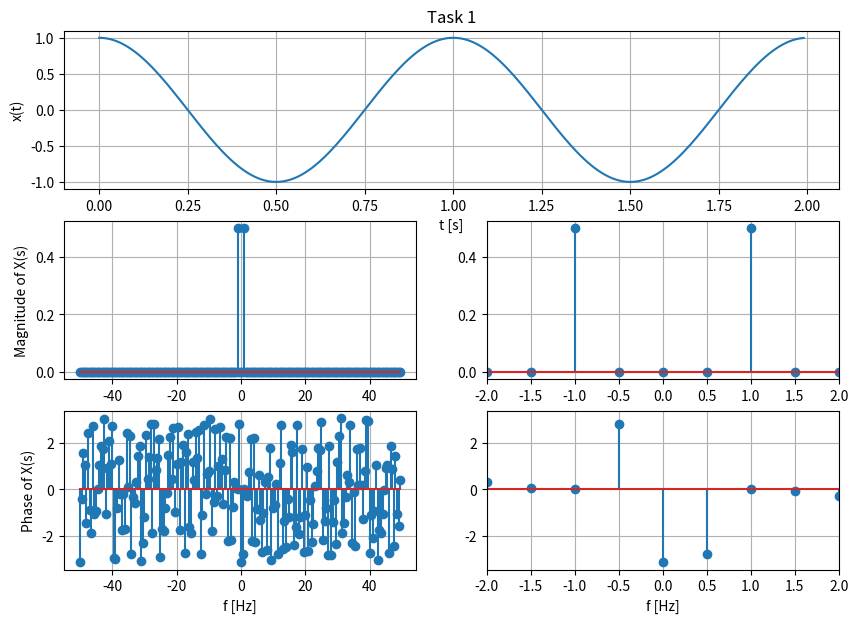
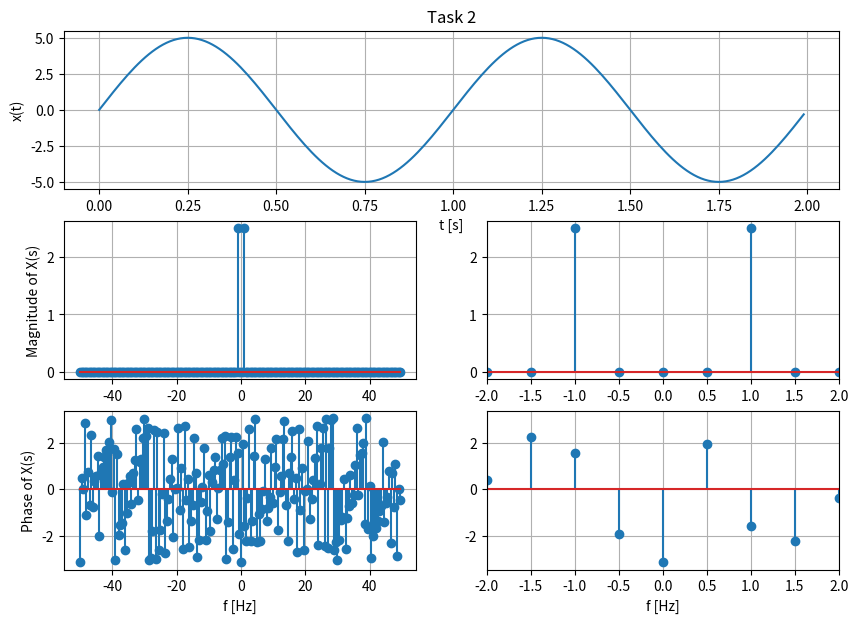
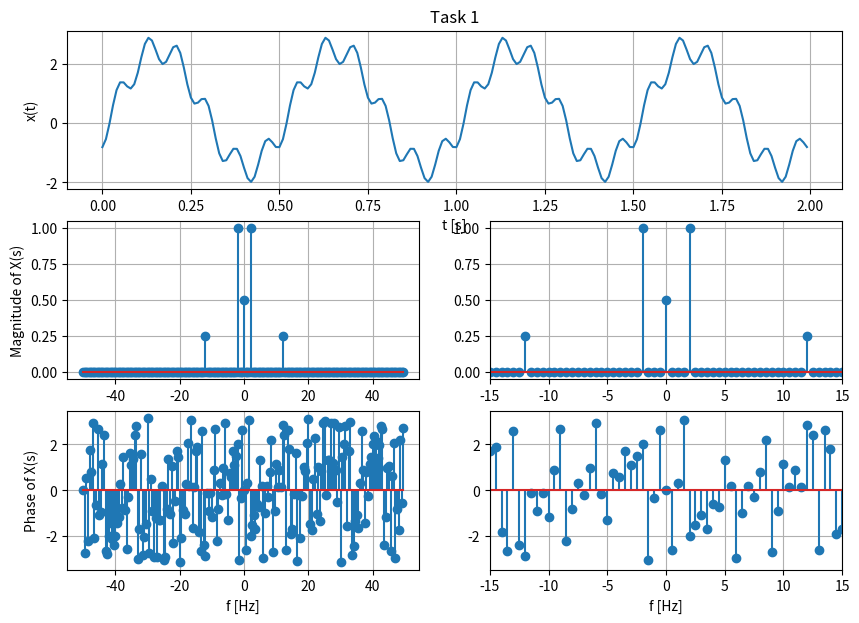
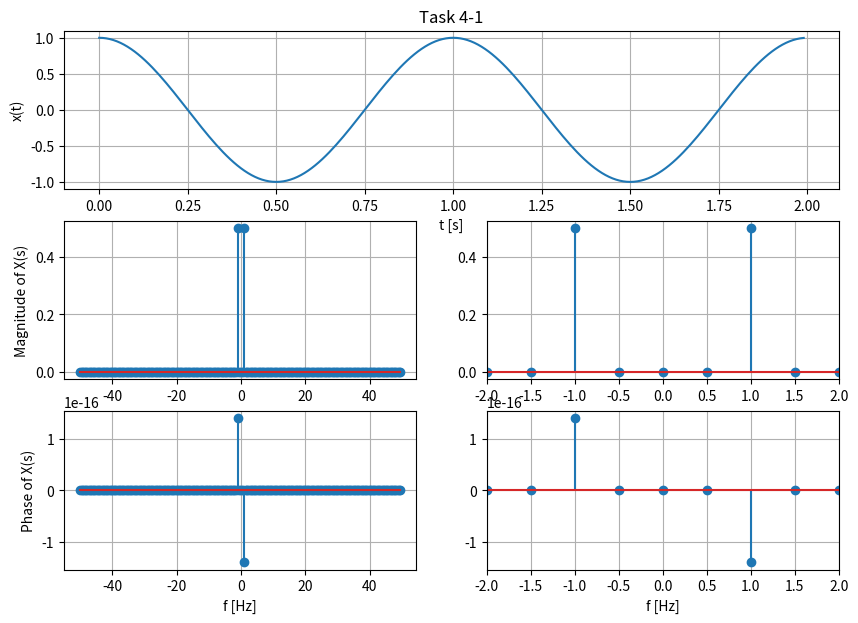
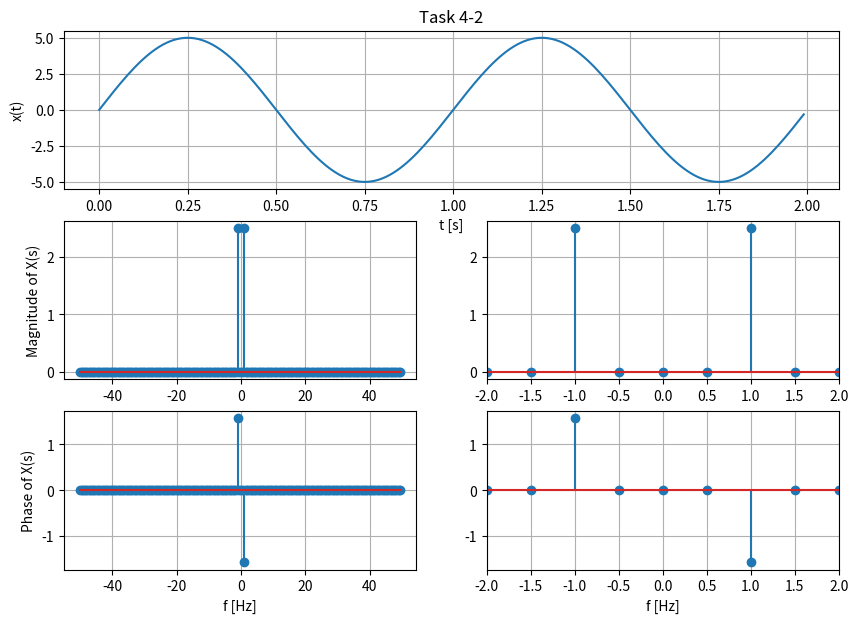
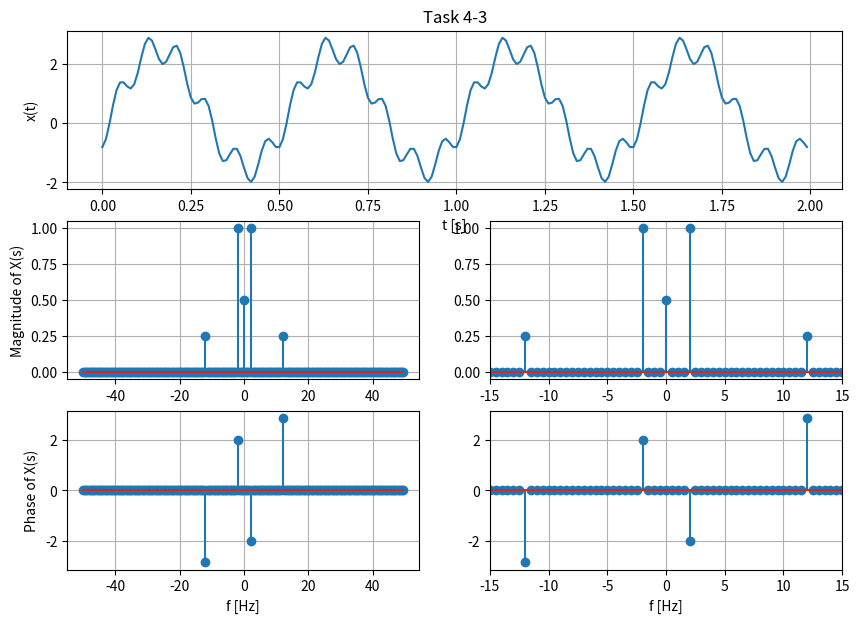
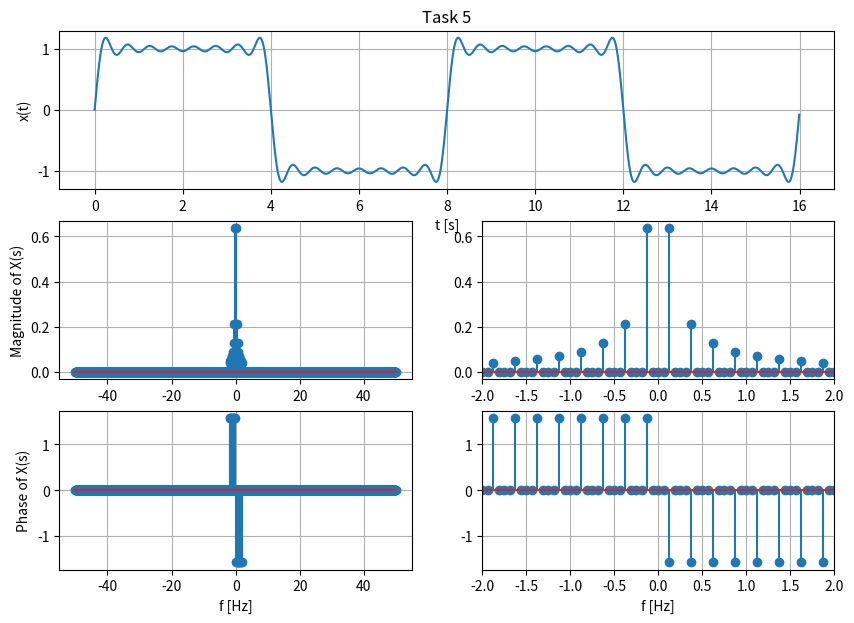

Python code for these plots, in order:
# Imported packages
import numpy as np
import matplotlib.pyplot as plt
import scipy
from scipy import fftpack
from scipy import signal

fs = 100 # Sampling frequency
T = 8

steps = 1/fs # step size
xmin = 0 # min x on plot
xmax = 2 # max x on plot
t = np.arange(xmin, xmax, steps)

def fft(x):
    N = len(x)
    X_fft = scipy.fftpack.fft(x)
    X_fft_shifted = scipy.fftpack.fftshift(X_fft)
    
    freq = np.arange(-N/2, N/2) * fs/N
    
    X_mag = np.abs(X_fft_shifted)/N
    X_phi = np.angle(X_fft_shifted)
    return freq, X_mag, X_phi

def fft_new(x):
    N = len(x)
    X_fft = scipy.fftpack.fft(x)
    X_fft_shifted = scipy.fftpack.fftshift(X_fft)
    
    freq = np.arange(-N/2, N/2) * fs/N
    
    X_mag = np.abs(X_fft_shifted)/N
    X_phi = np.zeros(len(X_mag))
    # New
    for i in range(len(X_mag)):
        if( X_mag[i] > 1e-10 ):
            X_phi[i] = np.angle(X_fft_shifted[i])
    return freq, X_mag, X_phi

# b_k for the Fourier series approximation of the square wave
def b(k):
    y = 4/(k * np.pi) * (np.sin(k * np.pi / 2))**2
    return y

# Fourier series approximation of the square wave
def x(t, N):
    y = 0
    for k in range(1, N + 1):
        y += b(k) * np.sin(k * 2 * np.pi * t/ T)
    return y

# Task 1
func1 = np.cos(2 * np.pi * t)
freq, X_mag, X_phi = fft(func1)

plt.figure(figsize = (10, 7))
plt.subplot(3, 1, 1)
plt.plot(t, func1)
plt.grid()
plt.title('Task 1')
plt.xlabel('t [s]')
plt.ylabel('x(t)')

plt.subplot(3, 2, 3)
plt.stem(freq, X_mag)
plt.grid()
plt.ylabel('Magnitude of X(s)')

plt.subplot(3, 2, 4)
plt.xlim(-2.0, 2.0)
plt.stem(freq, X_mag)
plt.grid()

plt.subplot(3, 2, 5)
plt.stem(freq, X_phi)
plt.grid()
plt.ylabel('Phase of X(s)')
plt.xlabel('f [Hz]')

plt.subplot(3, 2, 6)
plt.xlim(-2.0, 2.0)
plt.stem(freq, X_phi)
plt.grid()
plt.xlabel('f [Hz]')

# Task 2
func2 = 5 * np.sin(2 * np.pi * t)
freq, X_mag, X_phi = fft(func2)

plt.figure(figsize = (10, 7))
plt.subplot(3, 1, 1)
plt.plot(t, func2)
plt.grid()
plt.title('Task 2')
plt.xlabel('t [s]')
plt.ylabel('x(t)')

plt.subplot(3, 2, 3)
plt.stem(freq, X_mag)
plt.grid()
plt.ylabel('Magnitude of X(s)')

plt.subplot(3, 2, 4)
plt.xlim(-2.0, 2.0)
plt.stem(freq, X_mag)
plt.grid()

plt.subplot(3, 2, 5)
plt.stem(freq, X_phi)
plt.grid()
plt.ylabel('Phase of X(s)')
plt.xlabel('f [Hz]')

plt.subplot(3, 2, 6)
plt.xlim(-2.0, 2.0)
plt.stem(freq, X_phi)
plt.grid()
plt.xlabel('f [Hz]')

# Task 3
func3 = 2 * np.cos((2 * np.pi * 2 * t) - 2) + (np.sin((2 * np.pi * 6 * t) + 3))**2
freq, X_mag, X_phi = fft(func3)

plt.figure(figsize = (10, 7))
plt.subplot(3, 1, 1)
plt.plot(t, func3)
plt.grid()
plt.title('Task 1')
plt.xlabel('t [s]')
plt.ylabel('x(t)')

plt.subplot(3, 2, 3)
plt.stem(freq, X_mag)
plt.grid()
plt.ylabel('Magnitude of X(s)')

plt.subplot(3, 2, 4)
plt.xlim(-15.0, 15.0)
plt.stem(freq, X_mag)
plt.grid()

plt.subplot(3, 2, 5)
plt.stem(freq, X_phi)
plt.grid()
plt.ylabel('Phase of X(s)')
plt.xlabel('f [Hz]')

plt.subplot(3, 2, 6)
plt.xlim(-15.0, 15.0)
plt.stem(freq, X_phi)
plt.grid()
plt.xlabel('f [Hz]')

# Task 4-1
freq, X_mag, X_phi = fft_new(func1)

plt.figure(figsize = (10, 7))
plt.subplot(3, 1, 1)
plt.plot(t, func1)
plt.grid()
plt.title('Task 4-1')
plt.xlabel('t [s]')
plt.ylabel('x(t)')

plt.subplot(3, 2, 3)
plt.stem(freq, X_mag)
plt.grid()
plt.ylabel('Magnitude of X(s)')

plt.subplot(3, 2, 4)
plt.xlim(-2.0, 2.0)
plt.stem(freq, X_mag)
plt.grid()

plt.subplot(3, 2, 5)
plt.stem(freq, X_phi)
plt.grid()
plt.ylabel('Phase of X(s)')
plt.xlabel('f [Hz]')

plt.subplot(3, 2, 6)
plt.xlim(-2.0, 2.0)
plt.stem(freq, X_phi)
plt.grid()
plt.xlabel('f [Hz]')

# Task 4-2
freq, X_mag, X_phi = fft_new(func2)

plt.figure(figsize = (10, 7))
plt.subplot(3, 1, 1)
plt.plot(t, func2)
plt.grid()
plt.title('Task 4-2')
plt.xlabel('t [s]')
plt.ylabel('x(t)')

plt.subplot(3, 2, 3)
plt.stem(freq, X_mag)
plt.grid()
plt.ylabel('Magnitude of X(s)')

plt.subplot(3, 2, 4)
plt.xlim(-2.0, 2.0)
plt.stem(freq, X_mag)
plt.grid()

plt.subplot(3, 2, 5)
plt.stem(freq, X_phi)
plt.grid()
plt.ylabel('Phase of X(s)')
plt.xlabel('f [Hz]')

plt.subplot(3, 2, 6)
plt.xlim(-2.0, 2.0)
plt.stem(freq, X_phi)
plt.grid()
plt.xlabel('f [Hz]')

# Task 4-3
freq, X_mag, X_phi = fft_new(func3)

plt.figure(figsize = (10, 7))
plt.subplot(3, 1, 1)
plt.plot(t, func3)
plt.grid()
plt.title('Task 4-3')
plt.xlabel('t [s]')
plt.ylabel('x(t)')

plt.subplot(3, 2, 3)
plt.stem(freq, X_mag)
plt.grid()
plt.ylabel('Magnitude of X(s)')

plt.subplot(3, 2, 4)
plt.xlim(-15.0, 15.0)
plt.stem(freq, X_mag)
plt.grid()

plt.subplot(3, 2, 5)
plt.stem(freq, X_phi)
plt.grid()
plt.ylabel('Phase of X(s)')
plt.xlabel('f [Hz]')

plt.subplot(3, 2, 6)
plt.xlim(-15.0, 15.0)
plt.stem(freq, X_phi)
plt.grid()
plt.xlabel('f [Hz]')

# Task 5
t2 = np.arange(0, 16, steps)
func4 = x(t2, 15)
freq, X_mag, X_phi = fft_new(func4)

plt.figure(figsize = (10, 7))
plt.subplot(3, 1, 1)
plt.plot(t2, func4)
plt.grid()
plt.title('Task 5')
plt.xlabel('t [s]')
plt.ylabel('x(t)')

plt.subplot(3, 2, 3)
plt.stem(freq, X_mag)
plt.grid()
plt.ylabel('Magnitude of X(s)')

plt.subplot(3, 2, 4)
plt.xlim(-2.0, 2.0)
plt.stem(freq, X_mag)
plt.grid()

plt.subplot(3, 2, 5)
plt.stem(freq, X_phi)
plt.grid()
plt.ylabel('Phase of X(s)')
plt.xlabel('f [Hz]')

plt.subplot(3, 2, 6)
plt.xlim(-2.0, 2.0)
plt.stem(freq, X_phi)
plt.grid()
plt.xlabel('f [Hz]')